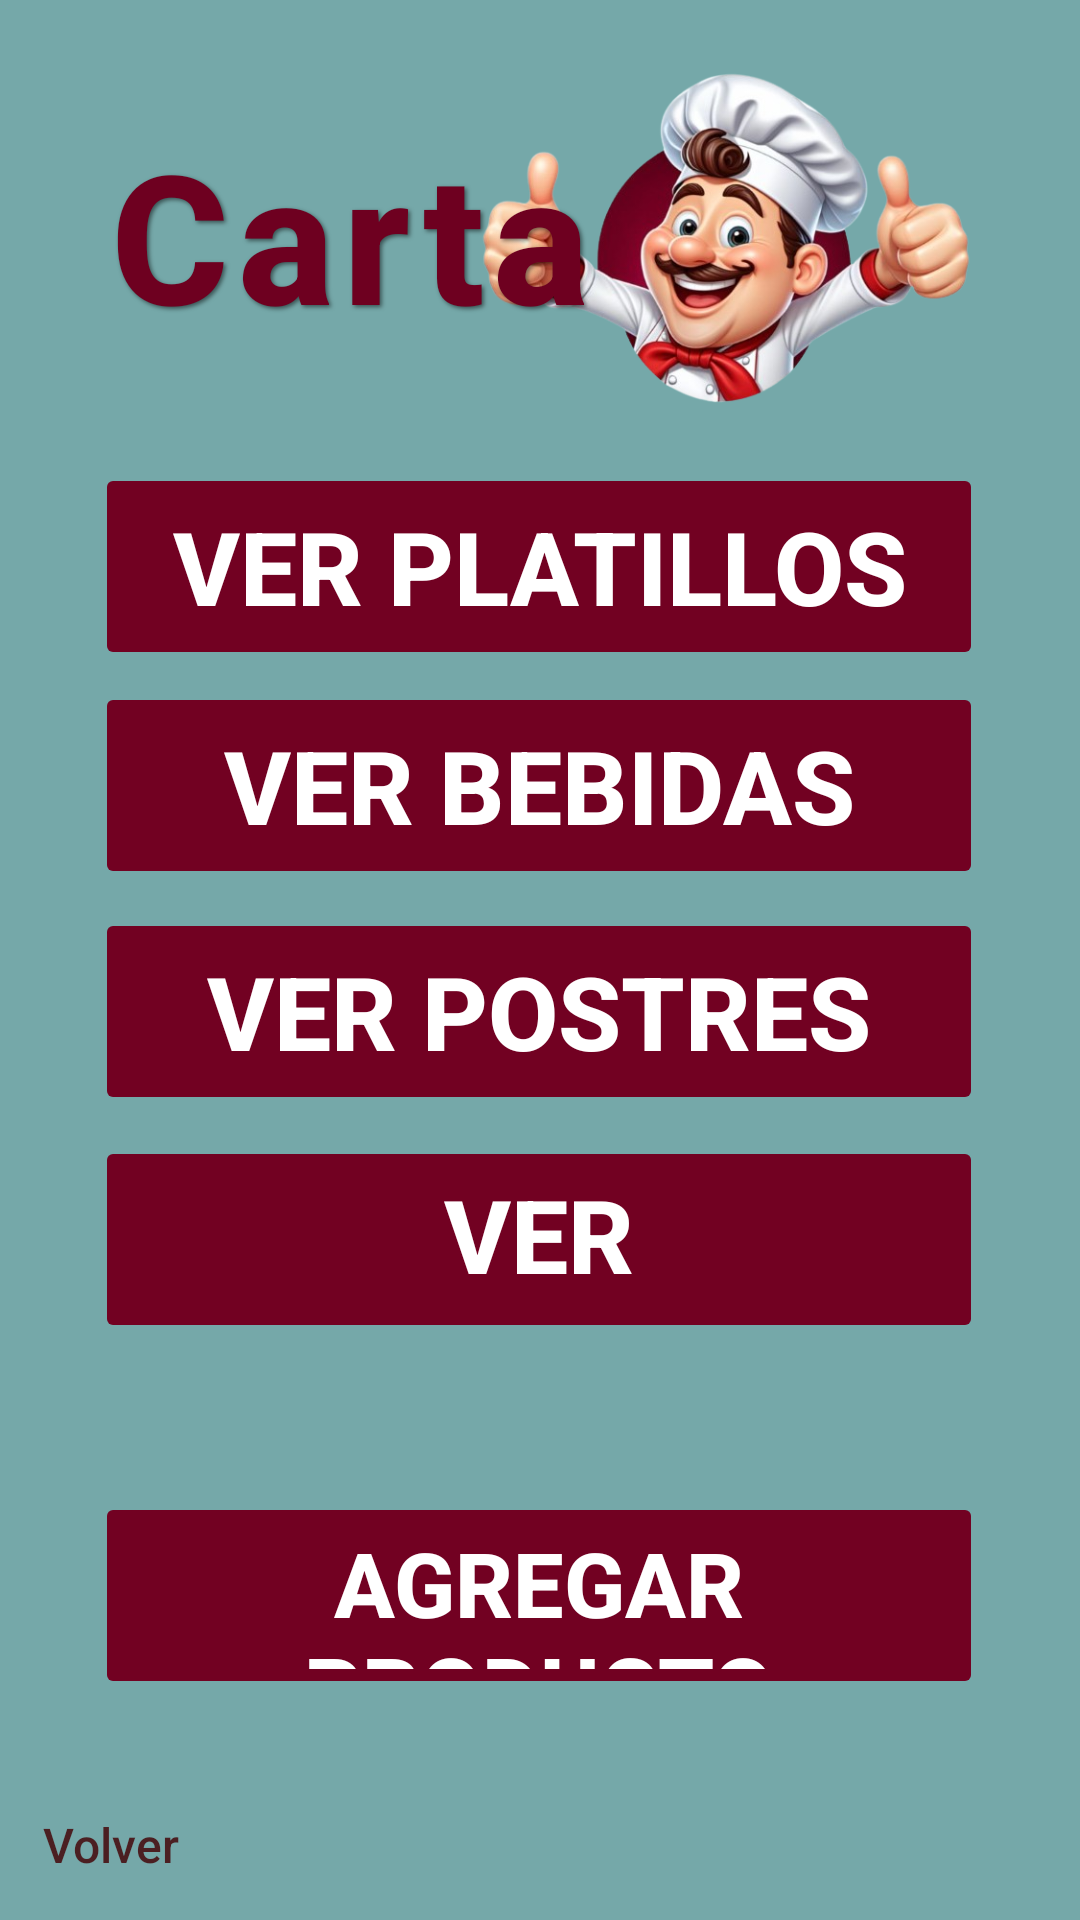

Here is an Android app screen rendered from its layout file. Give the layout XML and the strings, colors and styles it references.
<!-- AndroidManifest.xml: application theme Theme.ExamFinal -->
<!-- res/layout/activity_admin_ver_carta.xml -->
<?xml version="1.0" encoding="utf-8"?>
<androidx.constraintlayout.widget.ConstraintLayout xmlns:android="http://schemas.android.com/apk/res/android"
    xmlns:app="http://schemas.android.com/apk/res-auto"
    xmlns:tools="http://schemas.android.com/tools"
    android:id="@+id/main"
    android:layout_width="match_parent"
    android:layout_height="match_parent"
    android:background="#75A8A9"
    tools:context=".admin.AdminVerCartaActivity">


    <ImageView
        android:id="@+id/imgLogoAdminCarta"
        android:layout_width="236dp"
        android:layout_height="141dp"
        app:layout_constraintBottom_toBottomOf="parent"
        app:layout_constraintEnd_toEndOf="parent"
        app:layout_constraintHorizontal_bias="1.0"
        app:layout_constraintStart_toStartOf="parent"
        app:layout_constraintTop_toTopOf="parent"
        app:layout_constraintVertical_bias="0.003"
        app:srcCompat="@drawable/principal_cheff" />


    <TextView
        android:id="@+id/txtAdminCarta"
        android:layout_width="233dp"
        android:layout_height="102dp"
        android:layout_gravity="center"
        android:fontFamily="sans-serif-medium"
        android:letterSpacing="0.05"
        android:padding="16dp"
        android:shadowColor="#80000000"
        android:shadowDx="2"
        android:shadowDy="2"
        android:shadowRadius="3"
        android:text="Carta"
        android:textAlignment="center"
        android:textColor="#6E0020"
        android:textSize="60sp"
        android:textStyle="bold"
        app:layout_constraintBottom_toBottomOf="parent"
        app:layout_constraintEnd_toEndOf="parent"
        app:layout_constraintHorizontal_bias="0.0"
        app:layout_constraintStart_toStartOf="parent"
        app:layout_constraintTop_toTopOf="parent"
        app:layout_constraintVertical_bias="0.041" />

    <Button
        android:id="@+id/btnAdminVerPlatillos"
        android:layout_width="296dp"
        android:layout_height="69dp"
        android:backgroundTint="#720122"
        android:fontFamily="sans-serif-medium"
        android:stateListAnimator="@null"
        android:text="Ver Platillos"
        android:textColor="@android:color/white"
        android:textSize="34sp"
        android:textStyle="bold"
        app:cornerRadius="30dp"
        app:layout_constraintBottom_toBottomOf="parent"
        app:layout_constraintEnd_toEndOf="parent"
        app:layout_constraintHorizontal_bias="0.495"
        app:layout_constraintStart_toStartOf="parent"
        app:layout_constraintTop_toTopOf="parent"
        app:layout_constraintVertical_bias="0.27" />

    <Button
        android:id="@+id/btnAdminVerBebidas"
        android:layout_width="296dp"
        android:layout_height="69dp"
        android:backgroundTint="#720122"
        android:fontFamily="sans-serif-medium"
        android:stateListAnimator="@null"
        android:text="Ver Bebidas"
        android:textColor="@android:color/white"
        android:textSize="34sp"
        android:textStyle="bold"
        app:cornerRadius="30dp"
        app:layout_constraintBottom_toBottomOf="parent"
        app:layout_constraintEnd_toEndOf="parent"
        app:layout_constraintHorizontal_bias="0.495"
        app:layout_constraintStart_toStartOf="parent"
        app:layout_constraintTop_toTopOf="parent"
        app:layout_constraintVertical_bias="0.398" />

    <Button
        android:id="@+id/btnAdminVerPostres"
        android:layout_width="296dp"
        android:layout_height="69dp"
        android:backgroundTint="#720122"
        android:fontFamily="sans-serif-medium"
        android:stateListAnimator="@null"
        android:text="Ver Postres"
        android:textColor="@android:color/white"
        android:textSize="34sp"
        android:textStyle="bold"
        app:cornerRadius="30dp"
        app:layout_constraintBottom_toBottomOf="parent"
        app:layout_constraintEnd_toEndOf="parent"
        app:layout_constraintHorizontal_bias="0.495"
        app:layout_constraintStart_toStartOf="parent"
        app:layout_constraintTop_toTopOf="parent"
        app:layout_constraintVertical_bias="0.53" />

    <Button
        android:id="@+id/btnAdminVerAdicionales"
        android:layout_width="296dp"
        android:layout_height="69dp"
        android:backgroundTint="#720122"
        android:fontFamily="sans-serif-medium"
        android:stateListAnimator="@null"
        android:text="Ver Adicionales"
        android:textColor="@android:color/white"
        android:textSize="34sp"
        android:textStyle="bold"
        app:cornerRadius="30dp"
        app:layout_constraintBottom_toBottomOf="parent"
        app:layout_constraintEnd_toEndOf="parent"
        app:layout_constraintHorizontal_bias="0.495"
        app:layout_constraintStart_toStartOf="parent"
        app:layout_constraintTop_toTopOf="parent"
        app:layout_constraintVertical_bias="0.663" />

    <Button
        android:id="@+id/btnAdminAgregarProducto"
        android:layout_width="296dp"
        android:layout_height="69dp"
        android:backgroundTint="#720122"
        android:fontFamily="sans-serif-medium"
        android:stateListAnimator="@null"
        android:text="Agregar Producto"
        android:textColor="@android:color/white"
        android:textSize="30sp"
        android:textStyle="bold"
        app:cornerRadius="30dp"
        app:layout_constraintBottom_toBottomOf="parent"
        app:layout_constraintEnd_toEndOf="parent"
        app:layout_constraintHorizontal_bias="0.495"
        app:layout_constraintStart_toStartOf="parent"
        app:layout_constraintTop_toTopOf="parent"
        app:layout_constraintVertical_bias="0.871" />

    <TextView
        android:id="@+id/tvAdminCartaCS"
        android:layout_width="wrap_content"
        android:layout_height="wrap_content"
        android:clickable="true"
        android:focusable="true"
        android:fontFamily="sans-serif-medium"
        android:text="Volver"
        android:textColor="#4B1F22"
        android:textSize="16sp"
        app:layout_constraintBottom_toBottomOf="parent"
        app:layout_constraintEnd_toEndOf="parent"
        app:layout_constraintHorizontal_bias="0.046"
        app:layout_constraintStart_toStartOf="parent"
        app:layout_constraintTop_toTopOf="parent"
        app:layout_constraintVertical_bias="0.977" />


</androidx.constraintlayout.widget.ConstraintLayout>
<!-- resources referenced by this layout -->
<resources>
  <!-- drawable principal_cheff: png bitmap (drawable, 237975 bytes) -->
  <style name="Theme.ExamFinal" parent="Base.Theme.ExamFinal" />
  <style name="Base.Theme.ExamFinal" parent="Theme.Material3.DayNight.NoActionBar">
          
          
      </style>
</resources>
